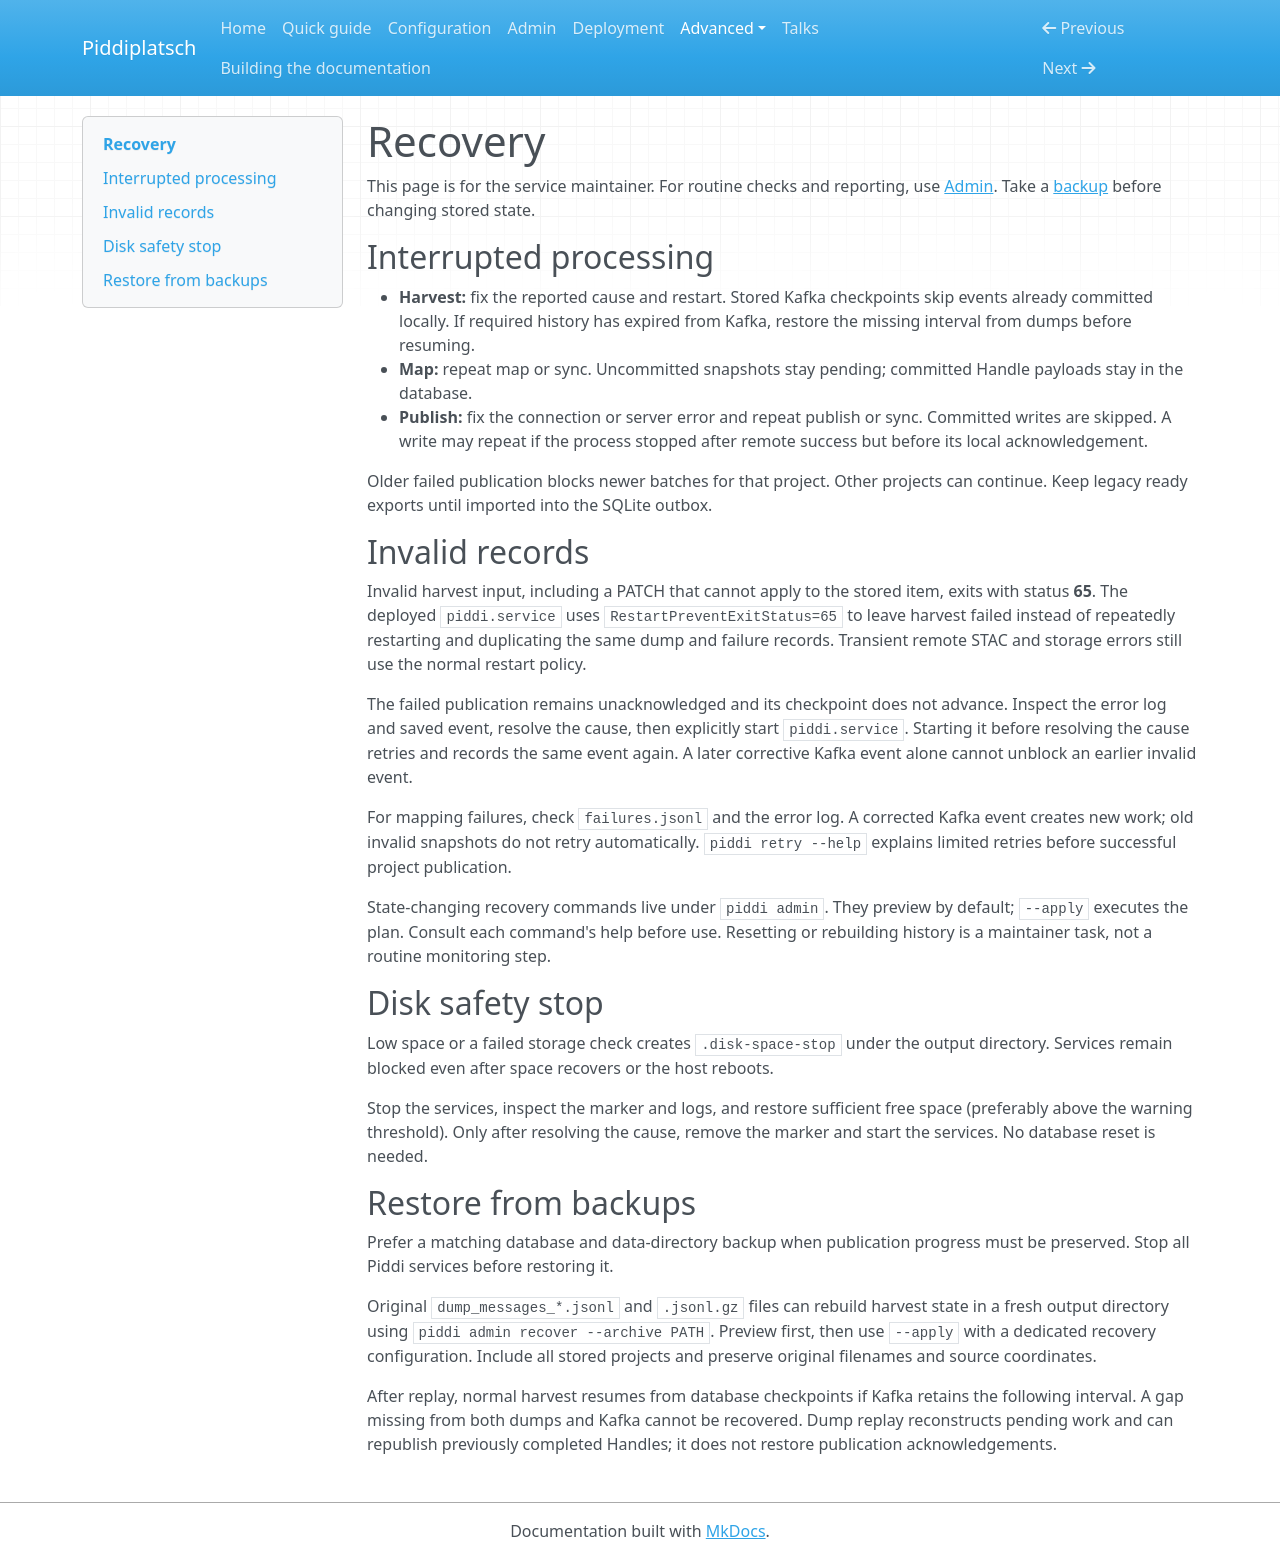

repository: ESGF/piddiplatsch · page: recovery/index.html · generator: mkdocs

# Recovery

This page is for the service maintainer. For routine checks and reporting, use
[Admin](admin.md). Take a [backup](deployment-reference.md#backups) before changing
stored state.

## Interrupted processing

- **Harvest:** fix the reported cause and restart. Stored Kafka checkpoints skip
  events already committed locally. If required history has expired from Kafka,
  restore the missing interval from dumps before resuming.
- **Map:** repeat map or sync. Uncommitted snapshots stay pending; committed Handle
  payloads stay in the database.
- **Publish:** fix the connection or server error and repeat publish or sync.
  Committed writes are skipped. A write may repeat if the process stopped after
  remote success but before its local acknowledgement.

Older failed publication blocks newer batches for that project. Other projects
can continue. Keep legacy ready exports until imported into the SQLite outbox.

## Invalid records

Invalid harvest input, including a PATCH that cannot apply to the stored item,
exits with status **65**. The deployed `piddi.service` uses
`RestartPreventExitStatus=65` to leave harvest failed instead of repeatedly
restarting and duplicating the same dump and failure records. Transient remote
STAC and storage errors still use the normal restart policy.

The failed publication remains unacknowledged and its checkpoint does not
advance. Inspect the error log and saved event, resolve the cause, then explicitly
start `piddi.service`. Starting it before resolving the cause retries and records
the same event again. A later corrective Kafka event alone cannot unblock an
earlier invalid event.

For mapping failures, check `failures.jsonl` and the error log. A corrected Kafka
event creates new work; old invalid snapshots do not retry automatically. `piddi retry --help` explains
limited retries before successful project publication.

State-changing recovery commands live under `piddi admin`. They preview by
default; `--apply` executes the plan. Consult each command's help before use.
Resetting or rebuilding history is a maintainer task, not a routine monitoring step.

## Disk safety stop

Low space or a failed storage check creates `.disk-space-stop` under the output
directory. Services remain blocked even after space recovers or the host reboots.

Stop the services, inspect the marker and logs, and restore sufficient free space
(preferably above the warning threshold). Only after resolving the cause, remove
the marker and start the services. No database reset is needed.

## Restore from backups

Prefer a matching database and data-directory backup when publication progress
must be preserved. Stop all Piddi services before restoring it.

Original `dump_messages_*.jsonl` and `.jsonl.gz` files can rebuild harvest state
in a fresh output directory using `piddi admin recover --archive PATH`.
Preview first, then use `--apply` with a dedicated recovery configuration.
Include all stored projects and preserve original filenames and source coordinates.

After replay, normal harvest resumes from database checkpoints if Kafka retains
the following interval. A gap missing from both dumps and Kafka cannot be recovered.
Dump replay reconstructs pending work and can republish previously completed
Handles; it does not restore publication acknowledgements.
